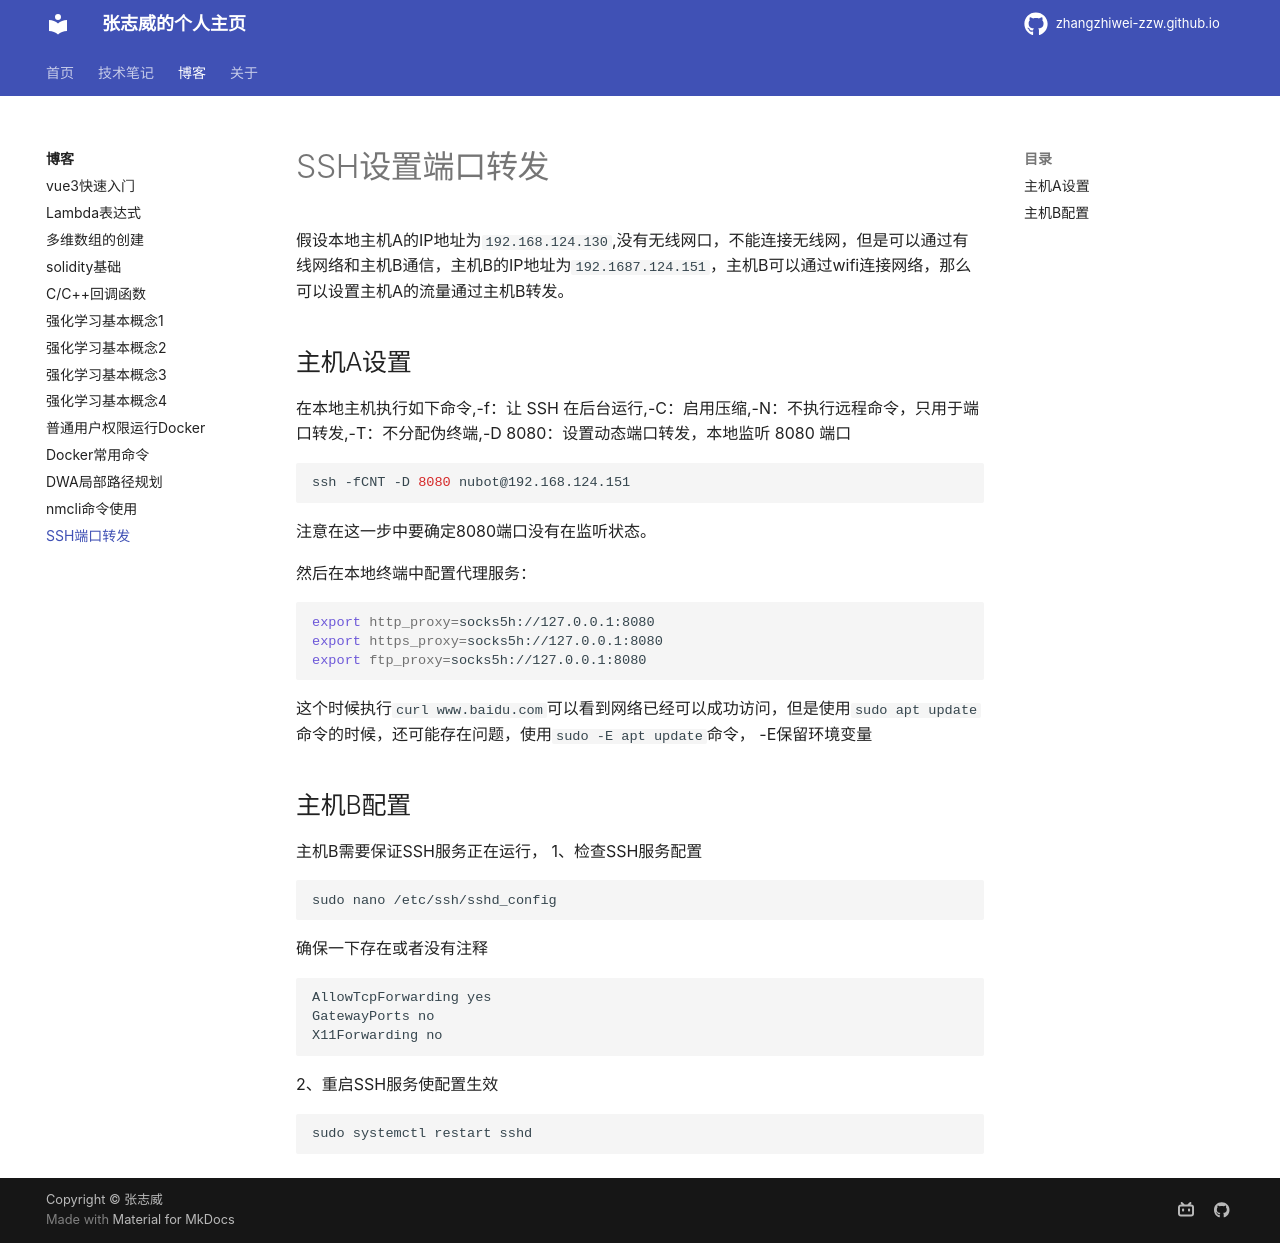

repository: zhangzhiwei-zzw/zhangzhiwei-zzw.github.io · page: blogs/SSH设置端口转发/index.html · generator: mkdocs

# SSH设置端口转发
假设本地主机A的IP地址为`192.168.124.130`,没有无线网口，不能连接无线网，但是可以通过有线网络和主机B通信，主机B的IP地址为`192.1687.124.151`，主机B可以通过wifi连接网络，那么可以设置主机A的流量通过主机B转发。

## 主机A设置
在本地主机执行如下命令,-f：让 SSH 在后台运行,-C：启用压缩,-N：不执行远程命令，只用于端口转发,-T：不分配伪终端,-D 8080：设置动态端口转发，本地监听 8080 端口
```shell
ssh -fCNT -D 8080 nubot@192.168.124.151
```
注意在这一步中要确定8080端口没有在监听状态。

然后在本地终端中配置代理服务：
```shell
export http_proxy=socks5h://127.0.0.1:8080
export https_proxy=socks5h://127.0.0.1:8080
export ftp_proxy=socks5h://127.0.0.1:8080
```
这个时候执行`curl www.baidu.com`可以看到网络已经可以成功访问，但是使用`sudo apt update`命令的时候，还可能存在问题，使用`sudo -E apt update`命令， -E保留环境变量


## 主机B配置
主机B需要保证SSH服务正在运行，
1、检查SSH服务配置
```
sudo nano /etc/ssh/sshd_config
```
确保一下存在或者没有注释
```
AllowTcpForwarding yes
GatewayPorts no
X11Forwarding no
```
2、重启SSH服务使配置生效
```
sudo systemctl restart sshd
```
